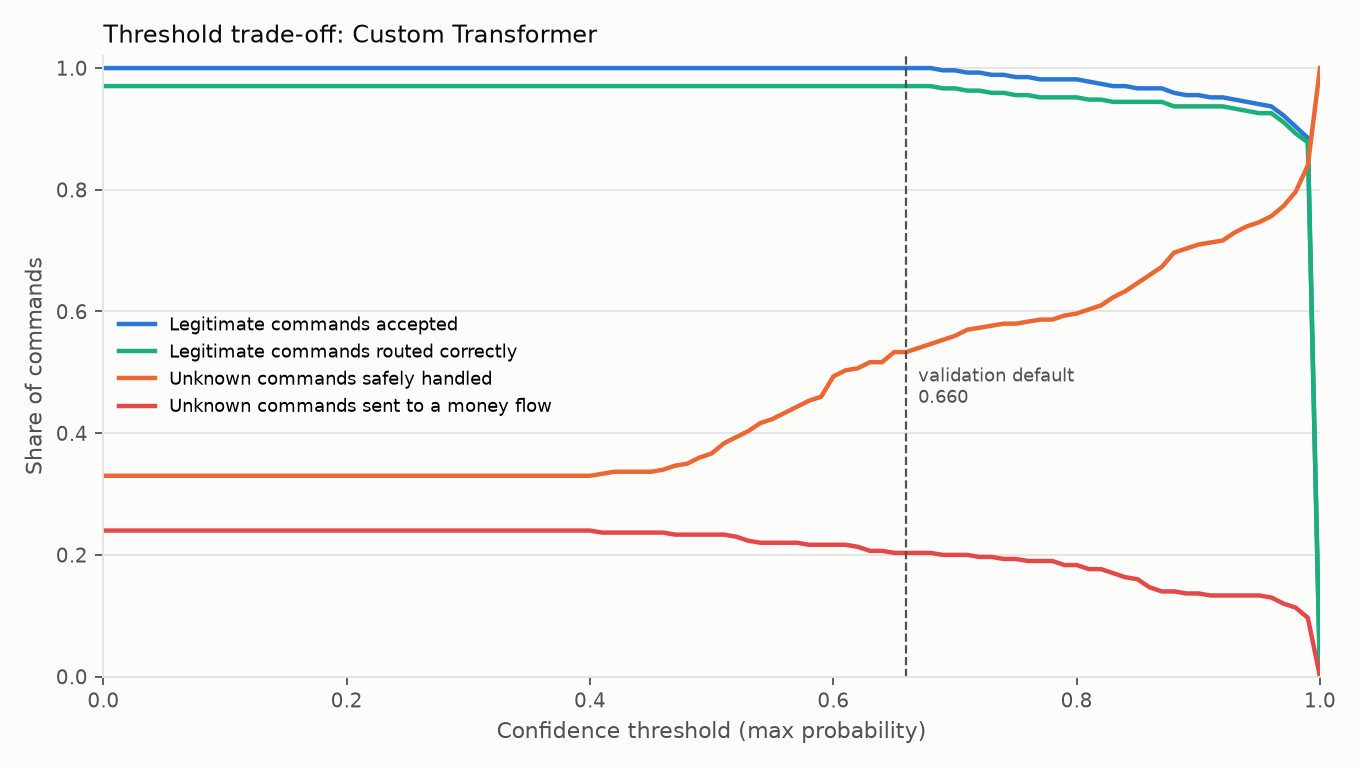

The file beside this chart, header and first rows:
threshold_label, threshold, validation_known_coverage, known_coverage, accepted_known, accepted_known_correct, accuracy_among_accepted, overall_correct_routing_rate, rejected_known, accepted_known_wrong, accepted_known_wrong_financial, unknown_rejection_rate, unknown_rejected, unknown_as_help_support, unknown_as_help_support_rate, unknown_safe_fallback_rate, unknown_to_financial, unknown_to_financial_rate, unknown_to_other_intent, n_known, n_unknown
none, 0.0, 1.0, 1.0, 270, 262, 0.9704, 0.9704, 0, 8, 1, 0.0, 0, 99, 0.33, 0.33, 72, 0.24, 129, 270, 300
default, 0.6597, 1.0, 1.0, 270, 262, 0.9704, 0.9704, 0, 8, 1, 0.2233, 67, 93, 0.31, 0.5333, 61, 0.2033, 79, 270, 300
0.25, 0.25, 1.0, 1.0, 270, 262, 0.9704, 0.9704, 0, 8, 1, 0.0, 0, 99, 0.33, 0.33, 72, 0.24, 129, 270, 300
0.30, 0.3, 1.0, 1.0, 270, 262, 0.9704, 0.9704, 0, 8, 1, 0.0, 0, 99, 0.33, 0.33, 72, 0.24, 129, 270, 300
0.35, 0.35, 1.0, 1.0, 270, 262, 0.9704, 0.9704, 0, 8, 1, 0.0, 0, 99, 0.33, 0.33, 72, 0.24, 129, 270, 300
0.40, 0.4, 1.0, 1.0, 270, 262, 0.9704, 0.9704, 0, 8, 1, 0.0, 0, 99, 0.33, 0.33, 72, 0.24, 129, 270, 300
0.50, 0.5, 1.0, 1.0, 270, 262, 0.9704, 0.9704, 0, 8, 1, 0.04667, 14, 96, 0.32, 0.3667, 70, 0.2333, 120, 270, 300
0.60, 0.6, 1.0, 1.0, 270, 262, 0.9704, 0.9704, 0, 8, 1, 0.1767, 53, 95, 0.3167, 0.4933, 65, 0.2167, 87, 270, 300
